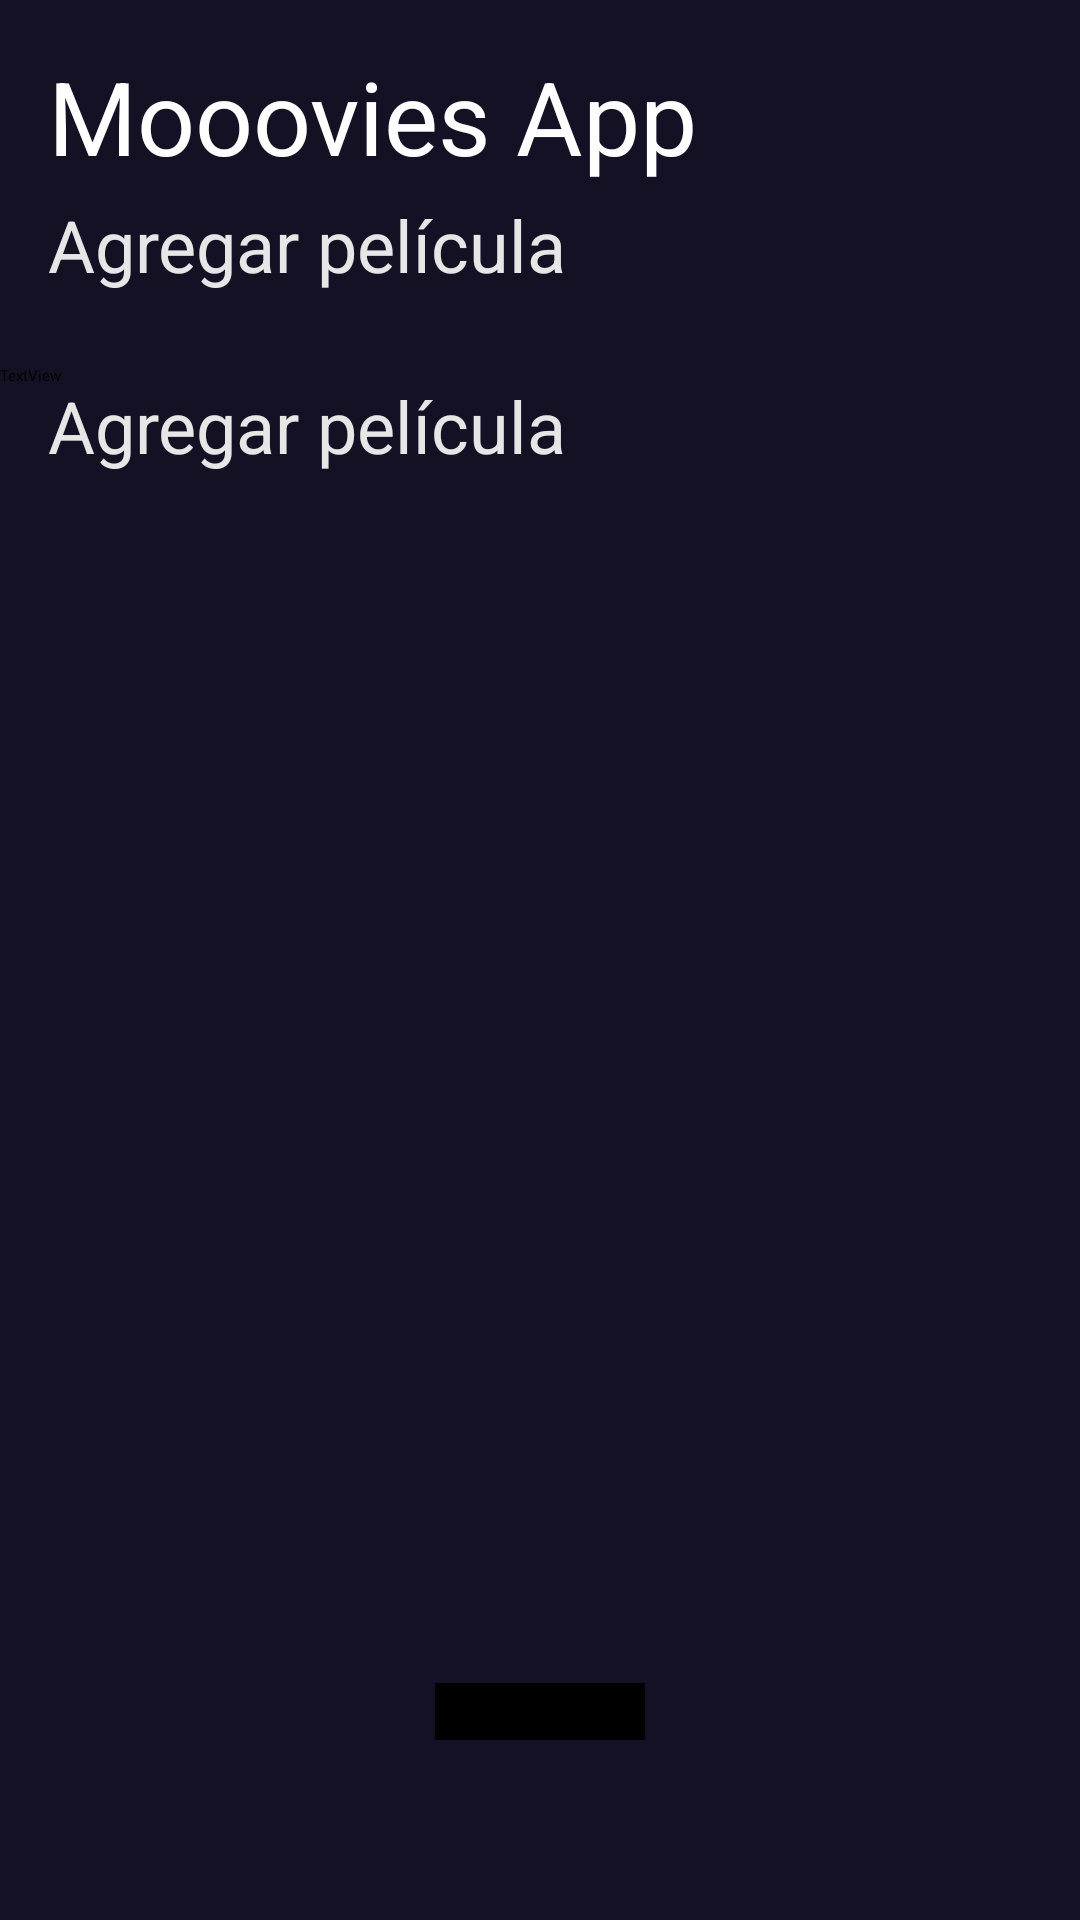

This screen was rendered from an Android layout file. Write that file and the resources it references.
<!-- AndroidManifest.xml: application theme Theme.My_MoviesAPP -->
<!-- res/layout/activity_add_movie.xml -->
<?xml version="1.0" encoding="utf-8"?>
<androidx.constraintlayout.widget.ConstraintLayout xmlns:android="http://schemas.android.com/apk/res/android"
    xmlns:app="http://schemas.android.com/apk/res-auto"
    xmlns:tools="http://schemas.android.com/tools"
    android:layout_width="match_parent"
    android:layout_height="match_parent"
    android:background="@color/colorPrimary"
    tools:context=".model.AddMovie">

    <RelativeLayout
        android:id="@+id/linearLayout"
        android:layout_width="match_parent"
        android:layout_height="wrap_content"
        android:orientation="vertical"
        app:layout_constraintStart_toStartOf="parent"
        app:layout_constraintTop_toTopOf="parent">

        <TextView
            android:id="@+id/textView"
            android:layout_width="match_parent"
            android:layout_height="wrap_content"
            android:layout_marginStart="16dp"
            android:layout_marginLeft="16dp"
            android:layout_marginTop="16dp"
            android:layout_marginEnd="16dp"
            android:layout_marginRight="16dp"
            android:layout_toStartOf="@+id/imageView"
            android:layout_toLeftOf="@+id/imageView"
            android:text="@string/title_activity_main"
            android:textColor="@color/colorWhite"
            android:textSize="34sp" />

        <TextView
            android:id="@+id/textView2"
            android:layout_width="wrap_content"
            android:layout_height="wrap_content"
            android:layout_below="@+id/textView"
            android:layout_alignParentStart="true"
            android:layout_alignParentLeft="true"
            android:layout_marginStart="16dp"
            android:layout_marginLeft="16dp"
            android:layout_marginTop="4dp"
            android:layout_marginBottom="24dp"
            android:text="@string/subtitle_add_moovie_activity_main"
            android:textColor="@color/colorText"
            android:textSize="24sp" />

        <ImageView
            android:id="@+id/imageView"
            android:layout_width="40dp"
            android:layout_height="40dp"
            android:layout_alignParentTop="true"
            android:layout_alignParentEnd="true"
            android:layout_alignParentRight="true"
            android:layout_marginTop="16dp"
            android:layout_marginEnd="16dp"
            android:layout_marginRight="16dp"
            android:contentDescription="@string/todo"
            app:srcCompat="@drawable/ic_menu"
            tools:ignore="VectorDrawableCompat" />
    </RelativeLayout>
    <FrameLayout
        android:id="@+id/frameLayout"
        android:layout_width="match_parent"
        android:layout_height="0dp"
        app:layout_constraintBottom_toBottomOf="parent"
        app:layout_constraintEnd_toEndOf="parent"
        app:layout_constraintStart_toStartOf="parent"
        app:layout_constraintTop_toBottomOf="@+id/linearLayout">


        <TextView
            android:id="@+id/textView4"
            android:layout_width="wrap_content"
            android:layout_height="wrap_content"

            android:text="TextView" />
        <TextView
            android:id="@+id/textView3"
            android:layout_width="wrap_content"
            android:layout_height="wrap_content"
            android:layout_below="@+id/textView"
            android:layout_alignParentStart="true"
            android:layout_alignParentLeft="true"
            android:layout_marginStart="16dp"
            android:layout_marginLeft="16dp"
            android:layout_marginTop="4dp"
            android:layout_marginBottom="24dp"
            android:text="@string/subtitle_add_moovie_activity_main"
            android:textColor="@color/colorText"
            android:textSize="24sp" />

        <com.google.android.material.floatingactionbutton.FloatingActionButton
            android:id="@+id/btnAddMovie"
            android:layout_width="70dp"
            android:layout_height="wrap_content"
            android:layout_gravity="bottom|center"
            android:layout_margin="@dimen/fab_margin"
            android:visibility="visible"
            android:backgroundTint="@color/black"
            app:srcCompat="@android:drawable/ic_menu_add" />



    </FrameLayout>
</androidx.constraintlayout.widget.ConstraintLayout>
<!-- resources referenced by this layout -->
<resources>
  <color name="black">#FF000000</color>
  <color name="colorPrimary">#141124</color>
  <color name="colorText">#E6E6E6</color>
  <color name="colorWhite">#FFFFFF</color>
  <dimen name="fab_margin">60dp</dimen>
  <string name="subtitle_add_moovie_activity_main">Agregar película</string>
  <string name="title_activity_main">Mooovies App</string>
  <string name="todo">TODO</string>
  <style name="Theme.My_MoviesAPP" parent="Theme.MaterialComponents.DayNight.DarkActionBar">
          
          <item name="colorPrimary">@color/purple_200</item>
          <item name="colorPrimaryVariant">@color/purple_700</item>
          <item name="colorOnPrimary">@color/black</item>
          
          <item name="colorSecondary">@color/teal_200</item>
          <item name="colorSecondaryVariant">@color/teal_200</item>
          <item name="colorOnSecondary">@color/black</item>
          
          <item name="android:statusBarColor" tools:targetApi="l">?attr/colorPrimaryVariant</item>
          
      </style>
  <color name="purple_200">#FFBB86FC</color>
  <color name="purple_700">#FF3700B3</color>
  <color name="teal_200">#FF03DAC5</color>
</resources>
